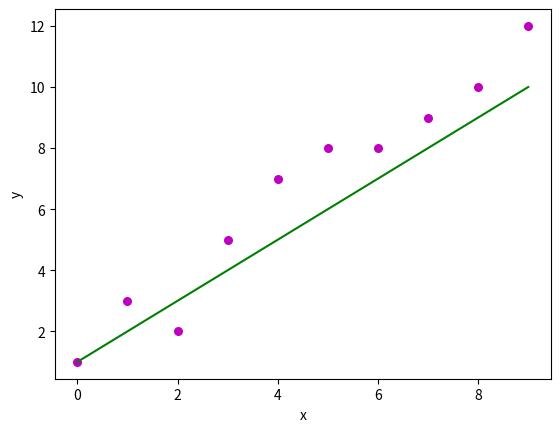

The matplotlib source for this figure:
import numpy as np
import matplotlib.pyplot as plt

x = np.array([0,1,2,3,4,5,6,7,8,9])
y = np.array([1,3,2,5,7,8,8,9,10,12])
p0 = np.array([1,1])
n = np.size(x)
# Least squares technique
m_x = np.mean(x)
m_y = np.mean(y)
ss_xy = np.sum(x*y-n*m_x*m_y)
ss_xx = np.sum(x*x - n*m_x*m_x)
p0[0] = ss_xy/ss_xx
plt.scatter(x,y,color='m',marker='o',s=30)
y_pred = p0[0] + x*p0[1]
plt.plot(x,y_pred,color = 'g')
plt.xlabel('x')
plt.ylabel('y')
plt.show()